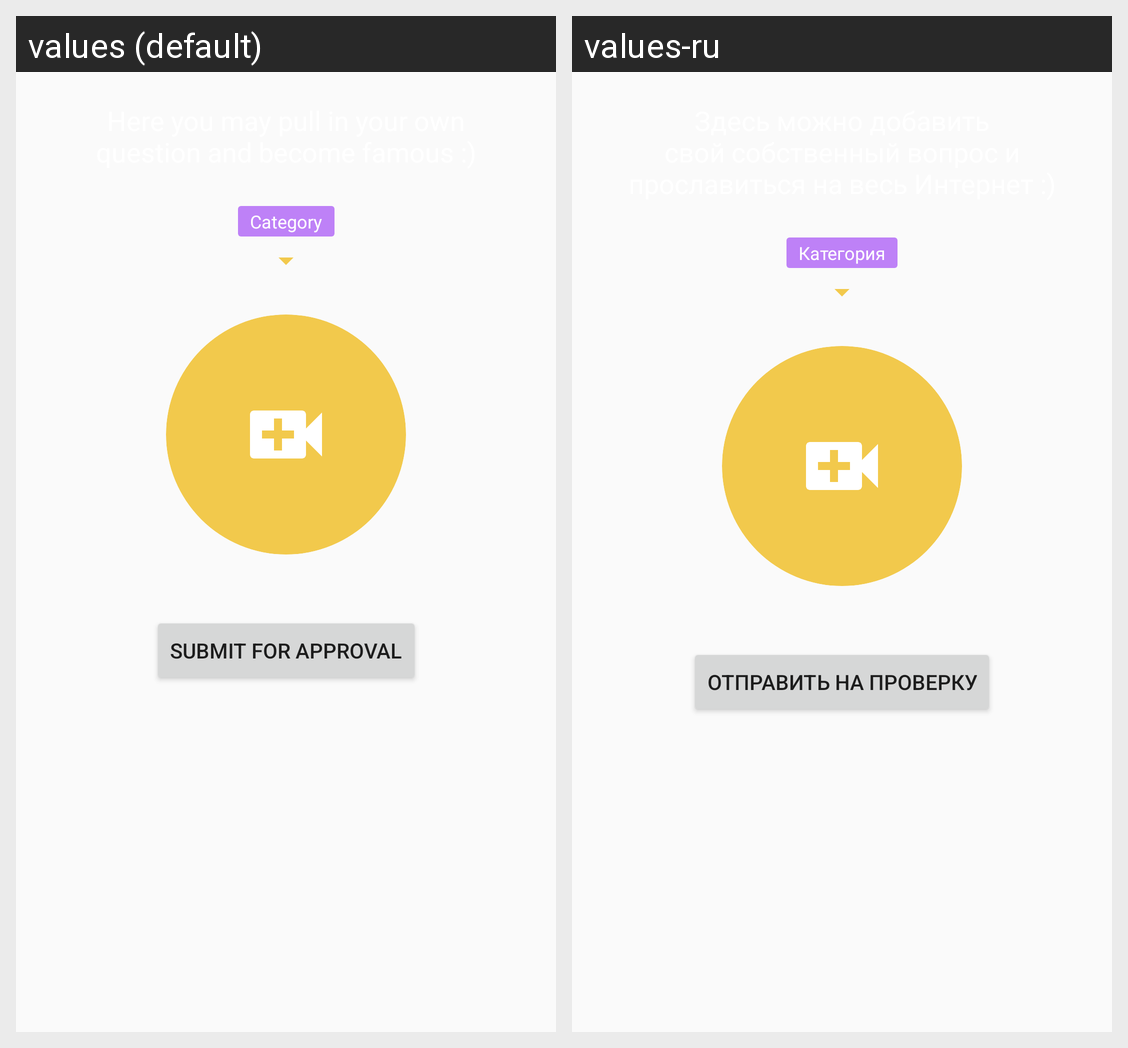

Strings drawn on this Android screen and how each of the app's shown locales translates them:
Android screen res/layout/view_controller_add_own_question.xml rendered under 2 locales, left to right: values (default), values-ru. Device: Nexus 5 (rendered at 1080×1920; each locale shown at half size, 540×960, under a caption strip naming it); theme Theme.SocialQuiz.
Strings drawn on this screen, with the default value and each locale's value (text and hints the layout hard-codes, and strings that could not be matched under every locale, appear in the picture but are not listed):

category_label
  values: Category
  values-ru: Категория

submit_for_approval
  values: Submit for approval
  values-ru: Отправить на проверку
